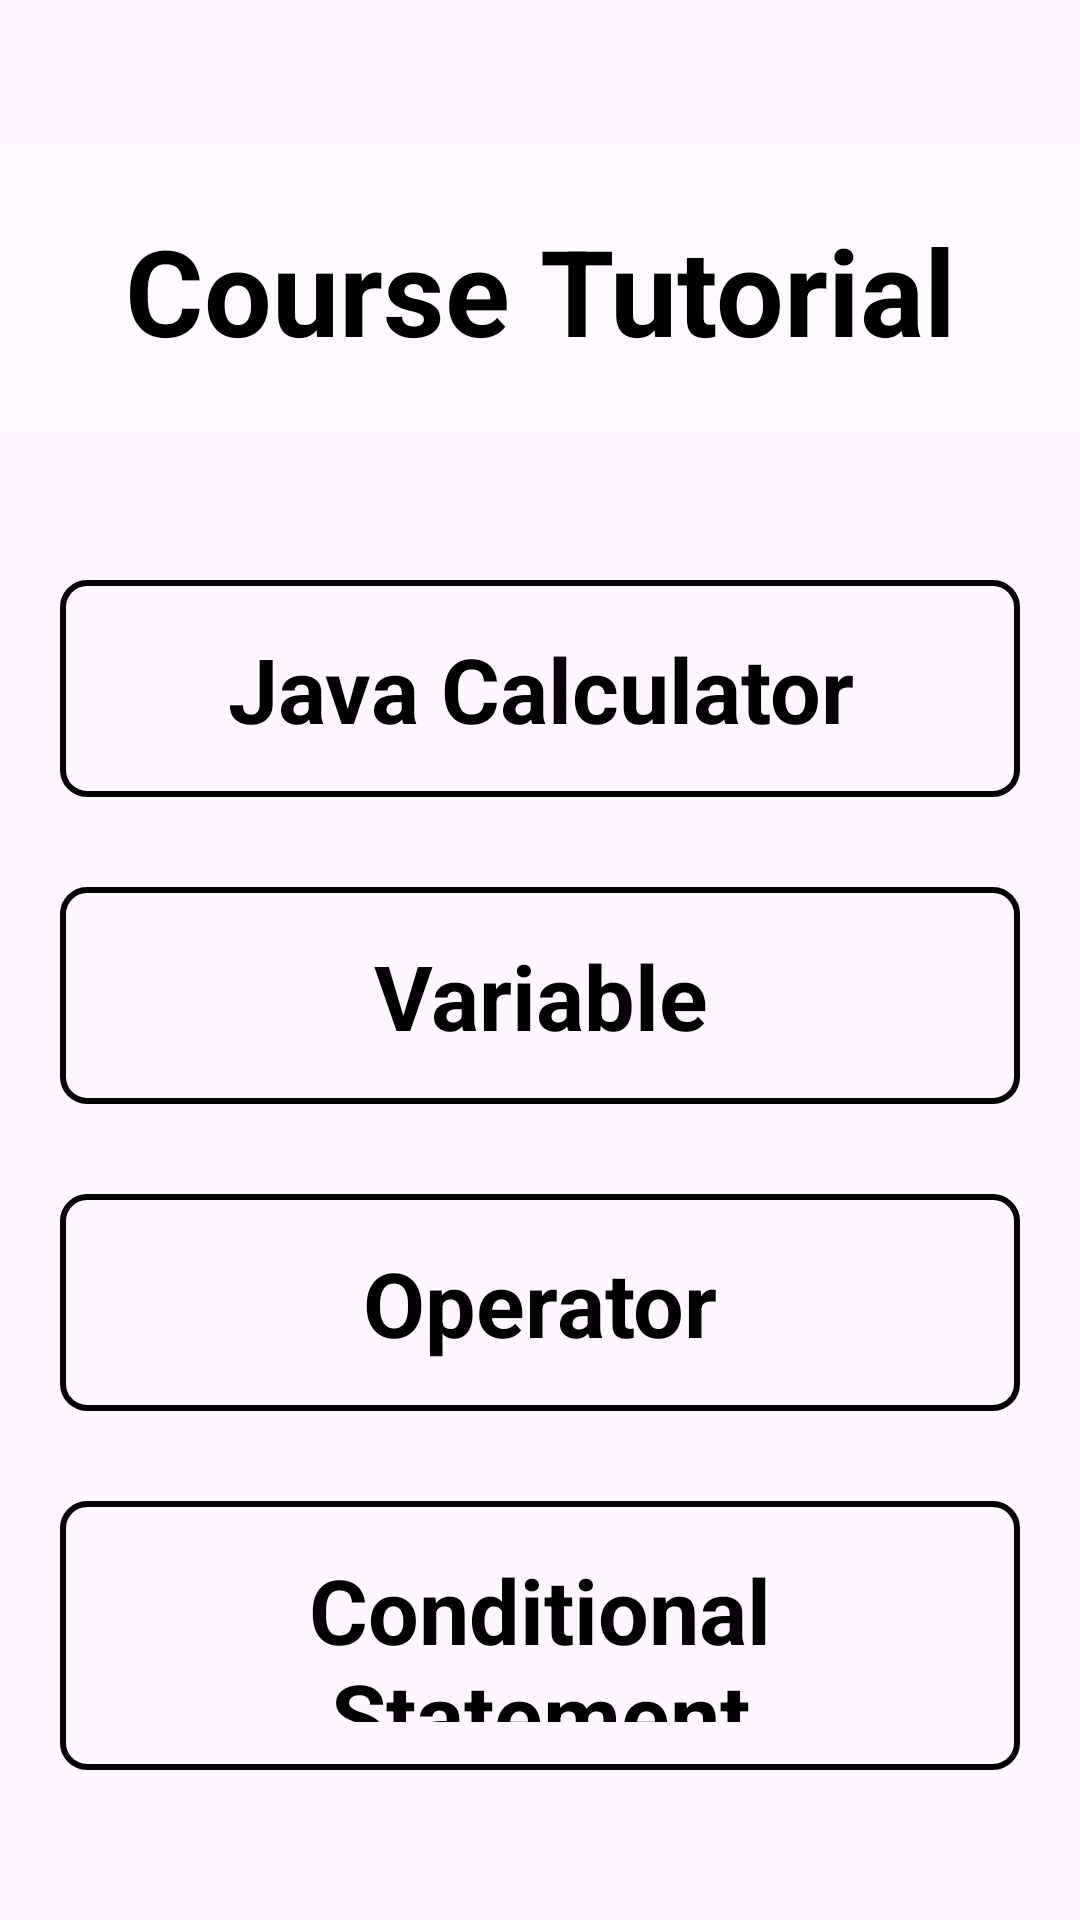

The Android layout XML behind this screen, and the referenced resources:
<!-- AndroidManifest.xml: application theme Theme.Nasir1stpage -->
<!-- res/layout/activity_fourth.xml -->
<?xml version="1.0" encoding="utf-8"?>
<LinearLayout xmlns:android="http://schemas.android.com/apk/res/android"
    android:id="@+id/secondpage"
    android:layout_width="match_parent"
    android:layout_height="wrap_content"
    android:background="@drawable/color"
    android:orientation="vertical">

    <TextView
        android:id="@+id/textview"
        android:layout_width="match_parent"
        android:layout_height="wrap_content"
        android:gravity="center"
        android:layout_gravity="center"
        android:padding="20dp"
        android:background="#50ffffff"
        android:text="Course Tutorial"
        android:textSize="40dp"
        android:layout_marginTop="50dp"
        android:layout_marginBottom="30dp"
        android:textAlignment="center"
        android:textStyle="bold"
        android:textColor="@color/black"/>

    <LinearLayout
        android:layout_width="match_parent"
        android:layout_height="wrap_content"
        android:orientation="vertical"
        android:layout_margin="20dp"
        >
        <TextView
            android:id="@+id/javaIntroId"
            android:layout_width="match_parent"
            android:layout_height="wrap_content"
            android:text="Java Calculator"
            android:textSize="30dp"
            android:textColor="@color/black"
            android:textStyle="bold"
            android:gravity="center"
            android:background="@drawable/border_with_radius"
            android:padding="16dp" 
            android:layout_marginBottom="30dp"/>
        <TextView
            android:id="@+id/variableId"
            android:layout_width="match_parent"
            android:layout_height="wrap_content"
            android:text="Variable"
            android:textSize="30dp"
            android:textColor="@color/black"
            android:textStyle="bold"
            android:gravity="center"
            android:background="@drawable/border_with_radius"
            android:padding="16dp"
            android:layout_marginBottom="30dp"/>
        <TextView
            android:id="@+id/operatorId"
            android:layout_width="match_parent"
            android:layout_height="wrap_content"
            android:text="Operator"
            android:textSize="30dp"
            android:textColor="@color/black"
            android:textStyle="bold"
            android:gravity="center"
            android:background="@drawable/border_with_radius"
            android:padding="16dp"
            android:layout_marginBottom="30dp"/>
        <TextView
            android:id="@+id/ConditionalStatementId"
            android:layout_width="match_parent"
            android:layout_height="wrap_content"
            android:text="Conditional Statement"
            android:textSize="30dp"
            android:textColor="@color/black"
            android:textStyle="bold"
            android:gravity="center"
            android:background="@drawable/border_with_radius"
            android:padding="16dp"
            android:layout_marginBottom="30dp"/>
        <TextView
            android:id="@+id/loopId"
            android:layout_width="match_parent"
            android:layout_height="wrap_content"
            android:text="Loop"
            android:textSize="30dp"
            android:textColor="@color/black"
            android:textStyle="bold"
            android:gravity="center"
            android:background="@drawable/border_with_radius"
            android:padding="16dp"
            android:layout_marginBottom="30dp"/>
    </LinearLayout>






</LinearLayout>
<!-- resources referenced by this layout -->
<resources>
  <color name="black">#FF000000</color>
  <!-- drawable border_with_radius (drawable) -->
  <shape xmlns:android="http://schemas.android.com/apk/res/android"
      android:shape="rectangle">
      <solid android:color="@android:color/transparent" />
      <stroke
          android:width="2dp"
          android:color="@android:color/black" />
      <corners android:radius="8dp" />
  </shape>
  <style name="Theme.Nasir1stpage" parent="Base.Theme.Nasir1stpage" />
  <style name="Base.Theme.Nasir1stpage" parent="Theme.Material3.DayNight.NoActionBar">
          
          
      </style>
</resources>
